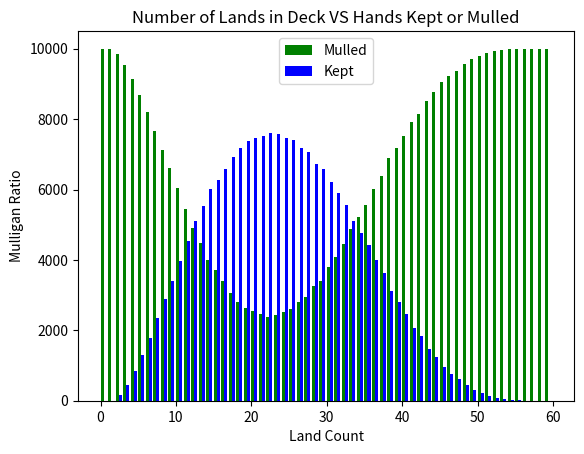

Reproduce this figure in Python.
#Mulligan Simulator
#Simulates drawing opening hands and makes a mulligan decision based on 
#land counts in opening hands
#Uses binary arrays to represent lands as 1, spells as 0

import numpy as np
import numpy.random as r
import matplotlib.pyplot as plt

VERBOSE = False
V_VERBOSE = False

limited = False
num_sims = 10000
total_kept =[]
total_mulled = []
deck_length = 0

#Set deck size based on format
if limited:
    deck_length = 40
else:
    deck_length = 60
    
def keep_or_mull(deck):
    """Shuffles the deck order and draws an opening 7 cards.
    Keepable hand is defined as having land count between 2 and 4 cards.
    
    Returns bool representing mulligan decision:
        True: hand satisfiess criteria
        False: hand fails criteria"""
    
    r.shuffle(deck)
    hand = deck[:8]
    land_count = hand.sum()
    if land_count >= 2 and land_count <= 4:
        if V_VERBOSE:
            print('Hand Kept')
        return True
    else:
        if V_VERBOSE:
            print('Hand Mulled')
        return False
        
#Set number of lands for simulation
#propose changing var names i,j to d_size, lands respectively
for land_count in range(deck_length):
    deck = np.zeros(deck_length)
    hands_kept = 0
    hands_mulled = 0
    
    for i in range(land_count):
        #fill deck with lands
        deck[i] = 1
        
    if VERBOSE:
        print('For Land Count ' + land_count + ':')
        
    for i in range(num_sims):
        if(keep_or_mull(deck)):
            hands_kept += 1
        else:
            hands_mulled += 1
            
    total_kept.append(hands_kept)
    total_mulled.append(hands_mulled)
    
    if VERBOSE:
        print('Hands Kept: ' + str(hands_kept))
        print('Hands Mulled: ' + str(hands_mulled))
    
#Plot of number of lands in deck (x) versus hands kept versus mulled (y)
if VERBOSE:
    print(total_kept)
    print(total_mulled)
x_axis = np.arange(deck_length)

ax = plt.gca()
ax.bar(x_axis, total_mulled,width=0.4,color='g',align='edge')
ax.bar(x_axis+0.4, total_kept,width=0.4,color='b',align='edge')
ax.legend(["Mulled","Kept"])
plt.title("Number of Lands in Deck VS Hands Kept or Mulled")
plt.ylabel('Mulligan Ratio')
plt.xlabel('Land Count')
plt.show()
